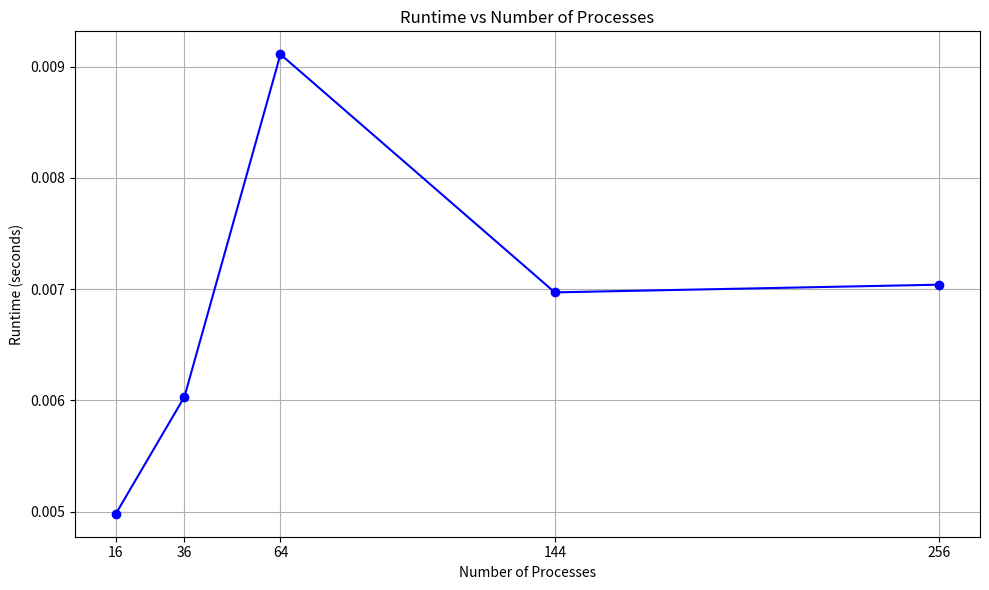

Recreate this plot in Python.
import pandas as pd
import matplotlib.pyplot as plt

def main():
    data = {
        'Number of Processes': [16, 36, 64, 144, 256],
        'Runtime (seconds)': [0.004982, 0.006033, 0.00911, 0.006971, 0.00704]
    }


    df = pd.DataFrame(data)

    print("Runtime Data Table:")
    print(df)
    print("\n")  

    plt.figure(figsize=(10, 6))
    plt.plot(df['Number of Processes'], df['Runtime (seconds)'], marker='o', linestyle='-', color='b')
    plt.title('Runtime vs Number of Processes')
    plt.xlabel('Number of Processes')
    plt.ylabel('Runtime (seconds)')
    plt.grid(True)
    plt.xticks(df['Number of Processes'])  
    plt.tight_layout()
    

    plt.savefig('runtime_plot.png')
    plt.show()

if __name__ == "__main__":
    main()
